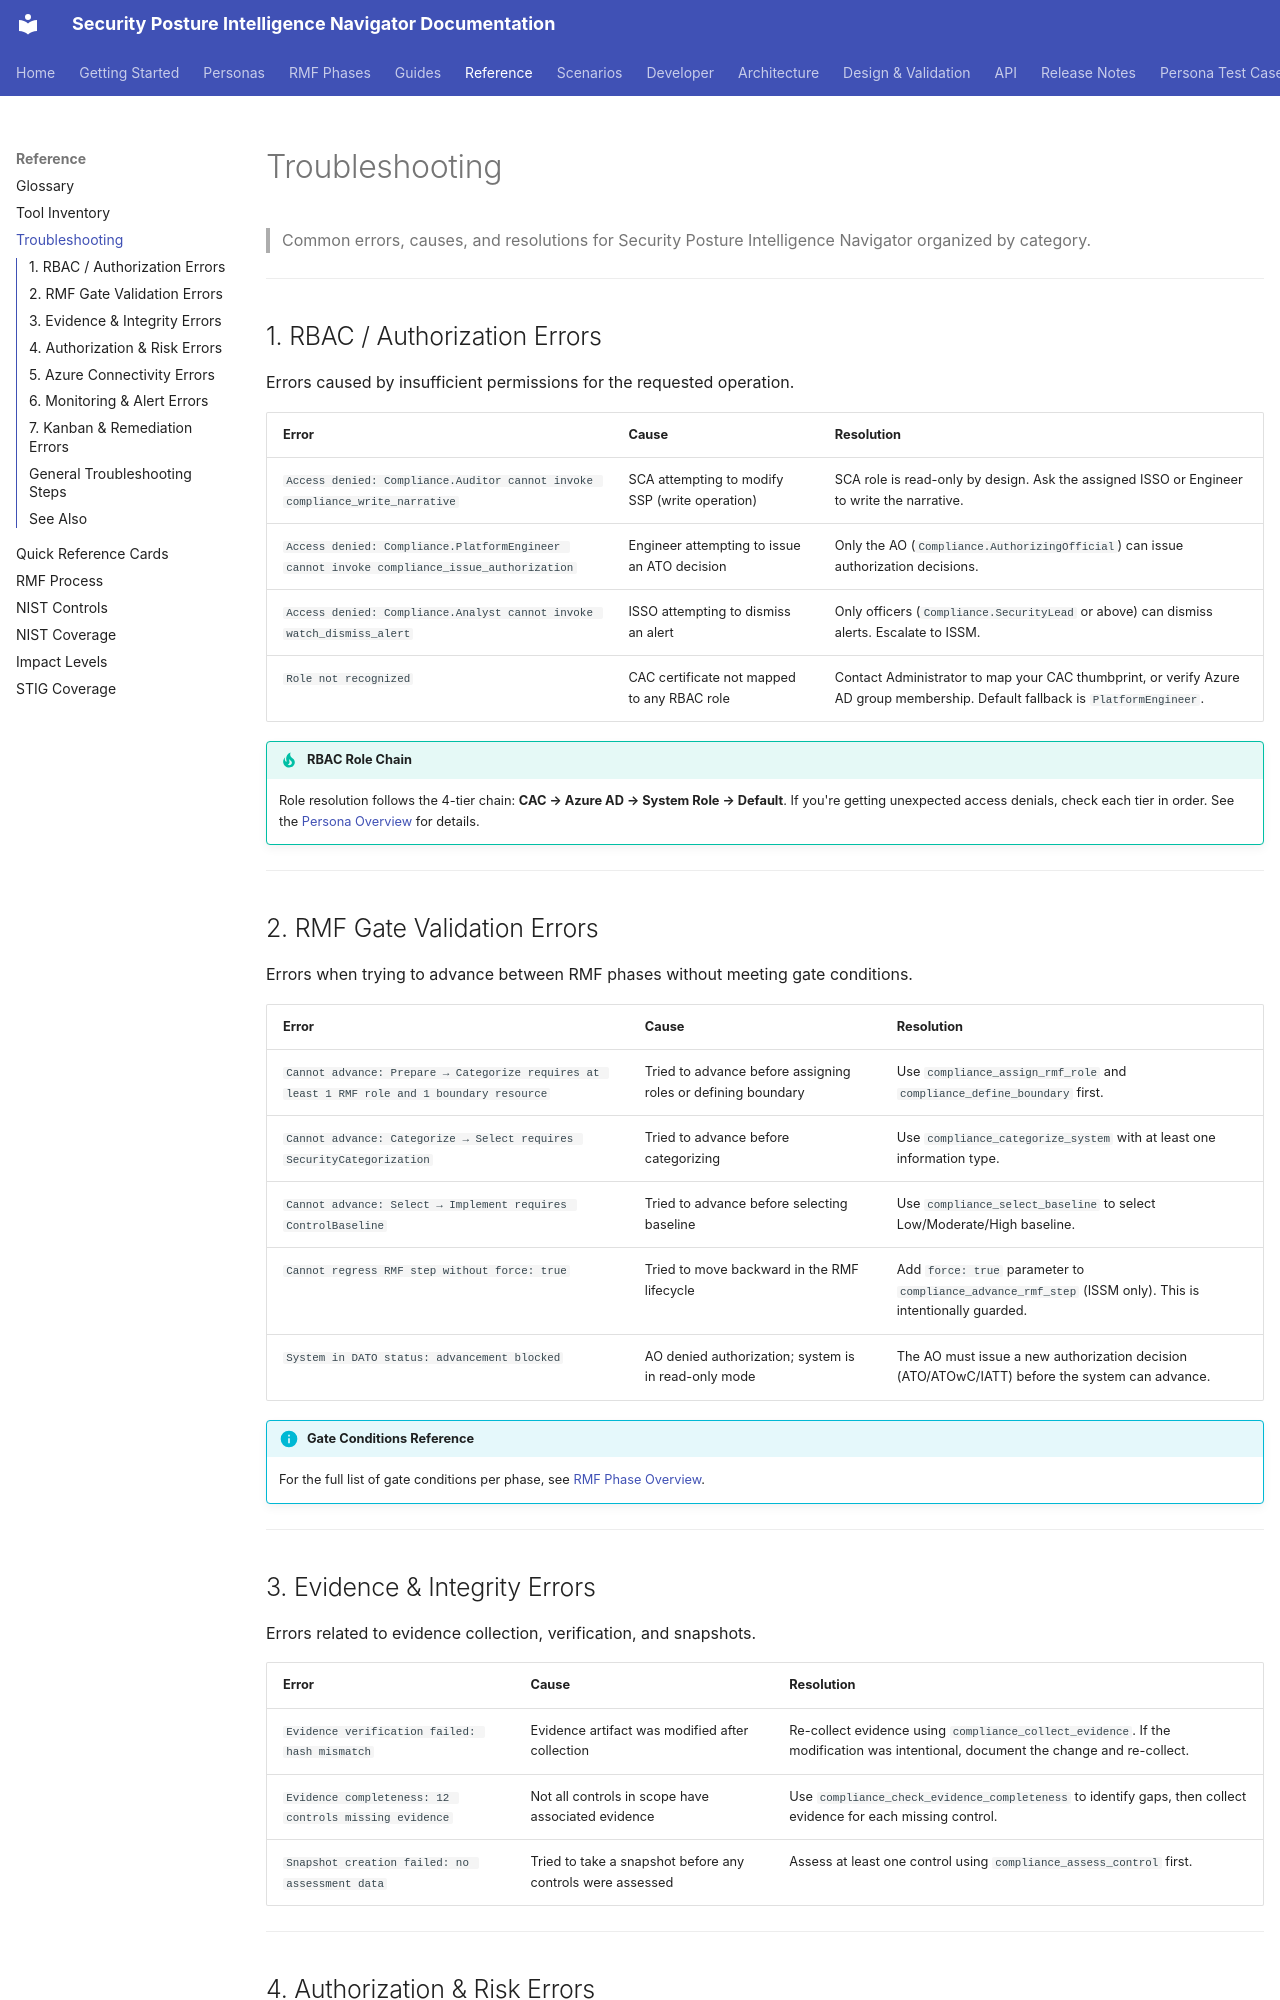

repository: azurenoops/spin_agent · page: reference/troubleshooting.html · generator: mkdocs

# Troubleshooting

> Common errors, causes, and resolutions for Security Posture Intelligence Navigator organized by category.

---

## 1. RBAC / Authorization Errors

Errors caused by insufficient permissions for the requested operation.

| Error | Cause | Resolution |
|-------|-------|------------|
| `Access denied: Compliance.Auditor cannot invoke compliance_write_narrative` | SCA attempting to modify SSP (write operation) | SCA role is read-only by design. Ask the assigned ISSO or Engineer to write the narrative. |
| `Access denied: Compliance.PlatformEngineer cannot invoke compliance_issue_authorization` | Engineer attempting to issue an ATO decision | Only the AO (`Compliance.AuthorizingOfficial`) can issue authorization decisions. |
| `Access denied: Compliance.Analyst cannot invoke watch_dismiss_alert` | ISSO attempting to dismiss an alert | Only officers (`Compliance.SecurityLead` or above) can dismiss alerts. Escalate to ISSM. |
| `Role not recognized` | CAC certificate not mapped to any RBAC role | Contact Administrator to map your CAC thumbprint, or verify Azure AD group membership. Default fallback is `PlatformEngineer`. |

!!! tip "RBAC Role Chain"
    Role resolution follows the 4-tier chain: **CAC → Azure AD → System Role → Default**.
    If you're getting unexpected access denials, check each tier in order.
    See the [Persona Overview](../personas/index.md#rbac-role-resolution) for details.

---

## 2. RMF Gate Validation Errors

Errors when trying to advance between RMF phases without meeting gate conditions.

| Error | Cause | Resolution |
|-------|-------|------------|
| `Cannot advance: Prepare → Categorize requires at least 1 RMF role and 1 boundary resource` | Tried to advance before assigning roles or defining boundary | Use `compliance_assign_rmf_role` and `compliance_define_boundary` first. |
| `Cannot advance: Categorize → Select requires SecurityCategorization` | Tried to advance before categorizing | Use `compliance_categorize_system` with at least one information type. |
| `Cannot advance: Select → Implement requires ControlBaseline` | Tried to advance before selecting baseline | Use `compliance_select_baseline` to select Low/Moderate/High baseline. |
| `Cannot regress RMF step without force: true` | Tried to move backward in the RMF lifecycle | Add `force: true` parameter to `compliance_advance_rmf_step` (ISSM only). This is intentionally guarded. |
| `System in DATO status: advancement blocked` | AO denied authorization; system is in read-only mode | The AO must issue a new authorization decision (ATO/ATOwC/IATT) before the system can advance. |

!!! info "Gate Conditions Reference"
    For the full list of gate conditions per phase, see [RMF Phase Overview](../rmf-phases/index.md).

---

## 3. Evidence & Integrity Errors

Errors related to evidence collection, verification, and snapshots.

| Error | Cause | Resolution |
|-------|-------|------------|
| `Evidence verification failed: hash mismatch` | Evidence artifact was modified after collection | Re-collect evidence using `compliance_collect_evidence`. If the modification was intentional, document the change and re-collect. |
| `Evidence completeness: 12 controls missing evidence` | Not all controls in scope have associated evidence | Use `compliance_check_evidence_completeness` to identify gaps, then collect evidence for each missing control. |
| `Snapshot creation failed: no assessment data` | Tried to take a snapshot before any controls were assessed | Assess at least one control using `compliance_assess_control` first. |

---
